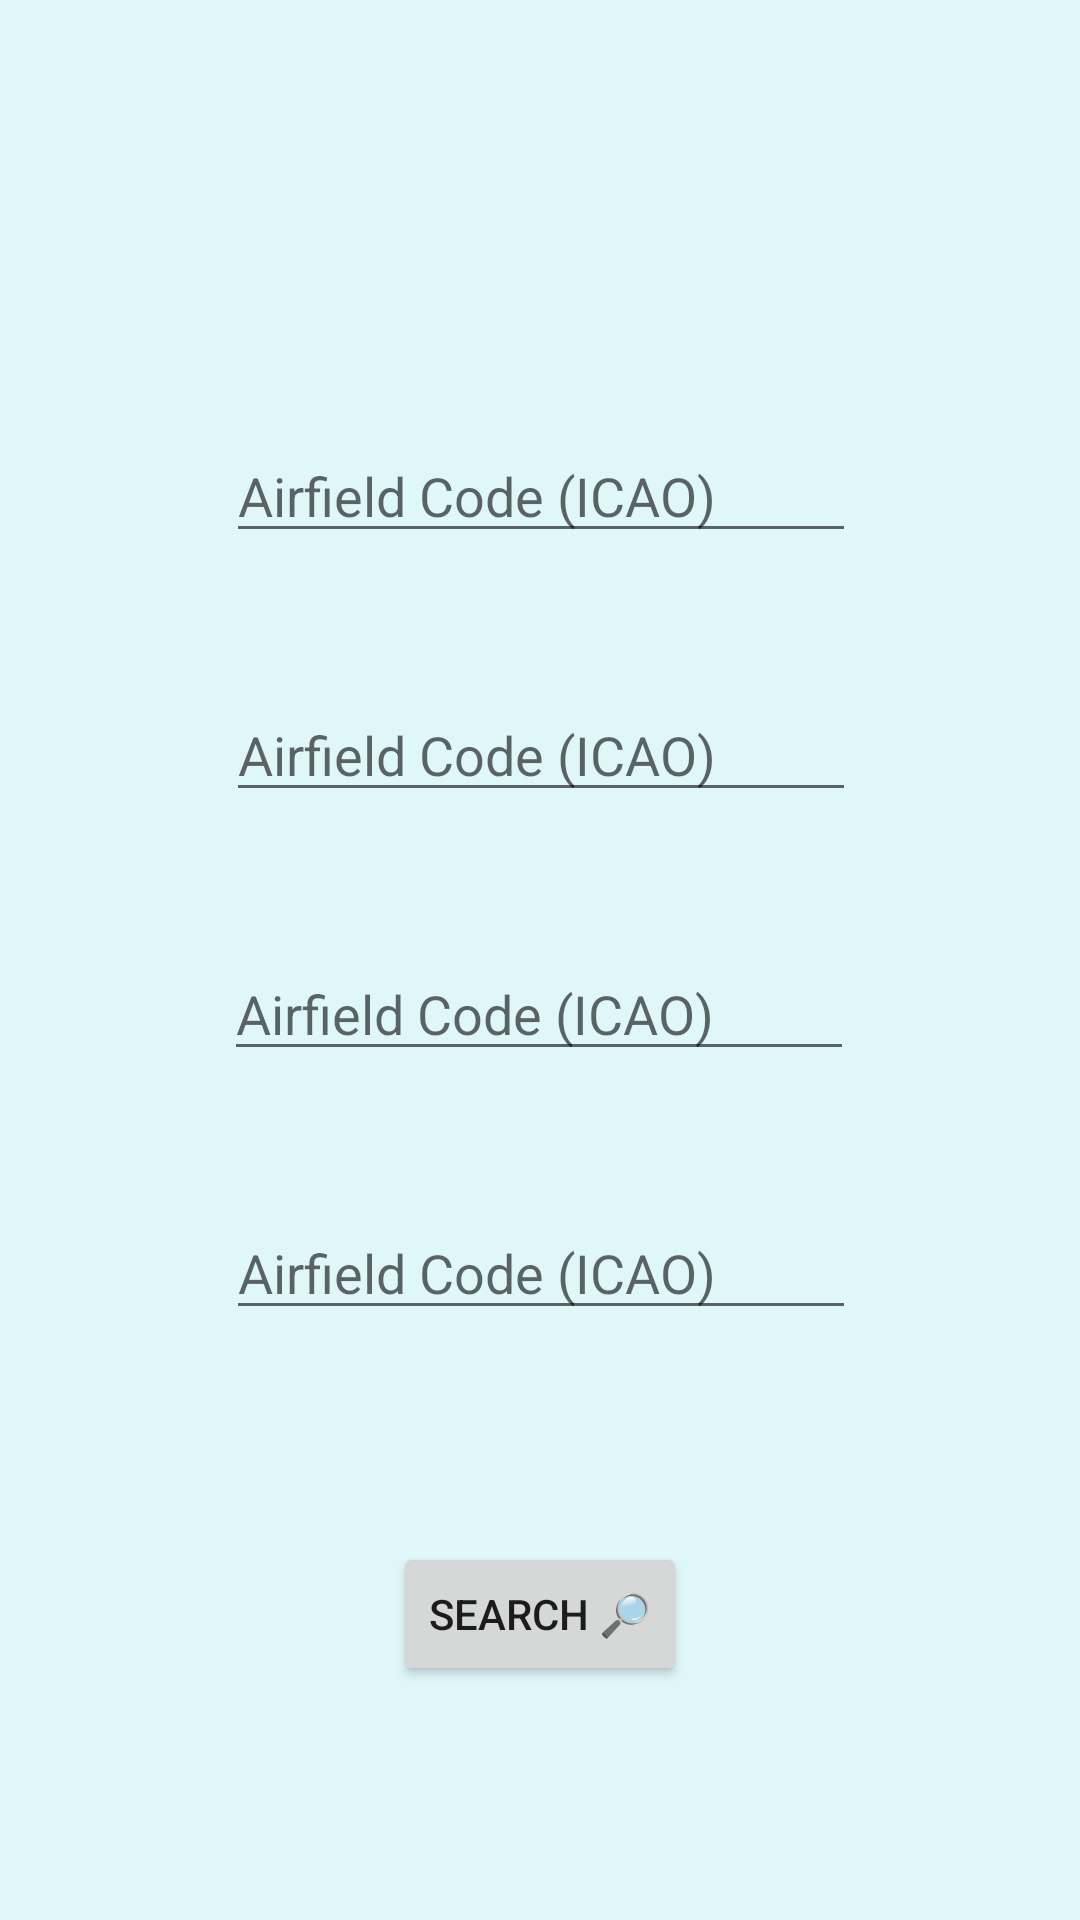

Reconstruct the res/layout file that produces this screen, plus the resources it refers to.
<!-- AndroidManifest.xml: application theme Theme.SNOWTAM -->
<!-- res/layout/activity_home_page.xml -->
<?xml version="1.0" encoding="utf-8"?>

<androidx.constraintlayout.widget.ConstraintLayout xmlns:android="http://schemas.android.com/apk/res/android"
    xmlns:app="http://schemas.android.com/apk/res-auto"
    xmlns:tools="http://schemas.android.com/tools"
    android:layout_width="match_parent"
    android:layout_height="match_parent"
    android:background="@color/primary_ice_blue"
    tools:context=".View.HomePageActivity">

    <EditText
        android:id="@+id/editAirfield1"
        android:layout_width="wrap_content"
        android:layout_height="wrap_content"
        android:layout_marginTop="143dp"
        android:autofillHints=""
        android:ems="10"
        android:hint="@string/editAirfield"
        android:inputType="textPersonName"
        android:maxLength="4"
        app:layout_constraintEnd_toEndOf="parent"
        app:layout_constraintHorizontal_bias="0.502"
        app:layout_constraintStart_toStartOf="parent"
        app:layout_constraintTop_toTopOf="parent" />

    <EditText
        android:id="@+id/editAirfield2"
        android:layout_width="wrap_content"
        android:layout_height="wrap_content"
        android:layout_marginTop="45dp"
        android:autofillHints=""
        android:ems="10"
        android:hint="@string/editAirfield"
        android:inputType="textPersonName"
        android:maxLength="4"
        app:layout_constraintEnd_toEndOf="parent"
        app:layout_constraintHorizontal_bias="0.502"
        app:layout_constraintStart_toStartOf="parent"
        app:layout_constraintTop_toBottomOf="@+id/editAirfield1" />

    <EditText
        android:id="@+id/editAirfield3"
        android:layout_width="wrap_content"
        android:layout_height="wrap_content"
        android:layout_marginTop="45dp"
        android:autofillHints=""
        android:ems="10"
        android:hint="@string/editAirfield"
        android:inputType="textPersonName"
        android:maxLength="4"
        app:layout_constraintEnd_toEndOf="parent"
        app:layout_constraintHorizontal_bias="0.497"
        app:layout_constraintStart_toStartOf="parent"
        app:layout_constraintTop_toBottomOf="@+id/editAirfield2" />

    <EditText
        android:id="@+id/editAirfield4"
        android:layout_width="wrap_content"
        android:layout_height="wrap_content"
        android:layout_marginTop="45dp"
        android:autofillHints=""
        android:ems="10"
        android:hint="@string/editAirfield"
        android:inputType="textPersonName"
        android:maxLength="4"
        app:layout_constraintEnd_toEndOf="parent"
        app:layout_constraintHorizontal_bias="0.502"
        app:layout_constraintStart_toStartOf="parent"
        app:layout_constraintTop_toBottomOf="@+id/editAirfield3" />

    <Button
        android:id="@+id/btnSearch"
        android:layout_width="wrap_content"
        android:layout_height="wrap_content"
        android:onClick="onClickSearch"
        android:text="@string/btnSearch"
        app:layout_constraintBottom_toBottomOf="parent"
        app:layout_constraintEnd_toEndOf="parent"
        app:layout_constraintStart_toStartOf="parent"
        app:layout_constraintTop_toTopOf="parent"
        app:layout_constraintVertical_bias="0.868" />

</androidx.constraintlayout.widget.ConstraintLayout>
<!-- resources referenced by this layout -->
<resources>
  <color name="primary_ice_blue">#E0F7FA</color>
  <string name="btnSearch">   Search 🔎</string>
  <string name="editAirfield">Airfield Code (ICAO)</string>
  <style name="Theme.SNOWTAM" parent="Theme.MaterialComponents.DayNight.DarkActionBar">
          
          <item name="colorPrimary">@color/purple_500</item>
          <item name="colorPrimaryVariant">@color/purple_700</item>
          <item name="colorOnPrimary">@color/white</item>
          
          <item name="colorSecondary">@color/teal_200</item>
          <item name="colorSecondaryVariant">@color/teal_700</item>
          <item name="colorOnSecondary">@color/black</item>
          
          <item name="android:statusBarColor" tools:targetApi="l">?attr/colorPrimaryVariant</item>
          
      </style>
  <color name="purple_500">#FF6200EE</color>
  <color name="purple_700">#FF3700B3</color>
  <color name="white">#FFFFFFFF</color>
  <color name="teal_200">#FF03DAC5</color>
  <color name="teal_700">#FF018786</color>
  <color name="black">#FF000000</color>
</resources>
